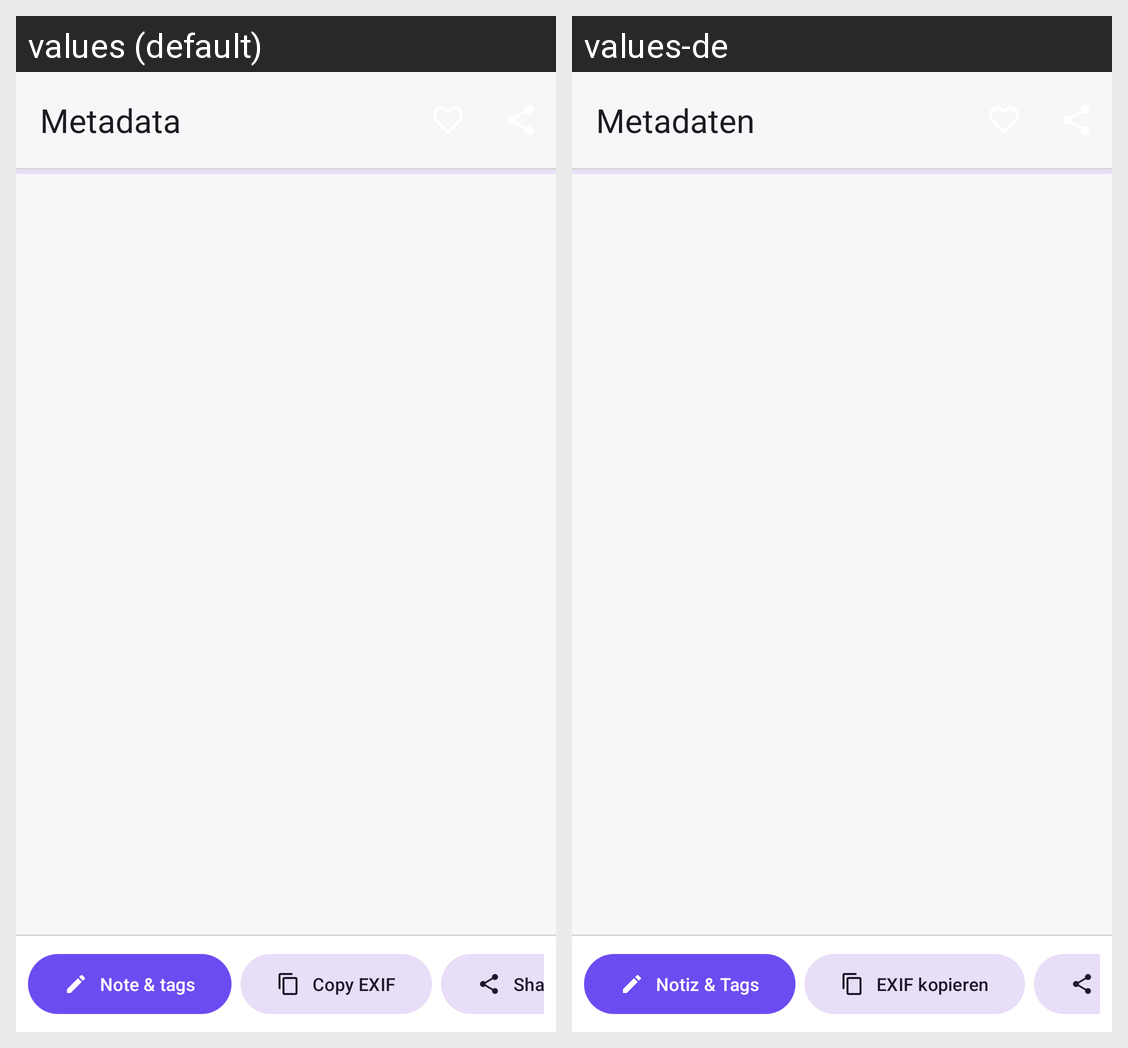

The Android screen above is rendered under two locales of the same app. Produce the string resources it draws, with the default and per-locale values.
Android screen res/layout/activity_meta.xml rendered under 2 locales, left to right: values (default), values-de. Device: Nexus 5 (rendered at 1080×1920; each locale shown at half size, 540×960, under a caption strip naming it); theme Theme.N3Gallery.
Strings drawn on this screen, with the default value and each locale's value (text and hints the layout hard-codes, and strings that could not be matched under every locale, appear in the picture but are not listed):

meta_page_title
  values: Metadata
  values-de: Metadaten

note_edit
  values: Note & tags
  values-de: Notiz & Tags

copy_exif
  values: Copy EXIF
  values-de: EXIF kopieren
